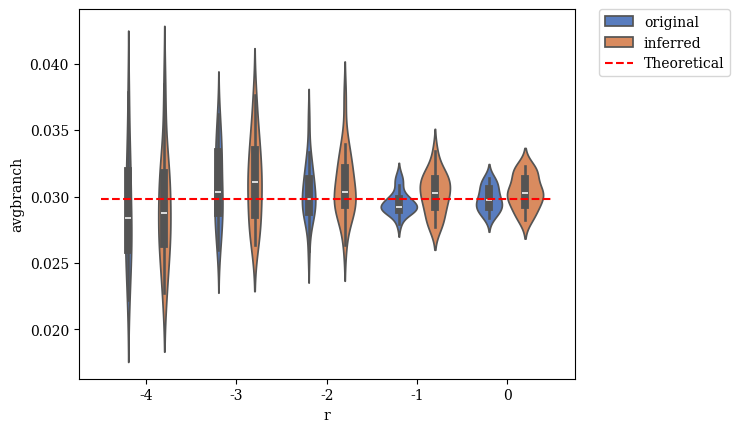

The script that saved this image: (Note: this script raises an exception after producing the figure.)
#! /usr/bin/env python
'''
[redacted]

Generate plots of average branch length vs. various parameters
'''
# imports
from matplotlib import rcParams
from matplotlib.patches import Patch
import matplotlib.pyplot as plt
import numpy as np
import pandas as pd
import seaborn as sns

# settings
rcParams['font.family'] = 'serif'

# DATASETS
# modifying r = lambdaA/lambdaB (with different lambda = lambdaA+lambdaB to keep expected branch length constant)
r_original = {'r':np.array([-4]*20+[-3]*20+[-2]*20+[-1]*20+[0]*20), # values of r (log-scaled)
              'avgbranch':np.array([0.0267173088177,0.0261440606527,0.0312439923838,0.0323414121369,0.0284412304162,0.0221902476671,0.0332732948459,0.0226990515461,0.0322243882024,0.0266119261977,0.0244588228148,0.0317945312511,0.0284623983945,0.0274336980022,0.0294185465291,0.0251340426802,0.0361775313532,0.0378493489401,0.0283413235062,0.0255517224613] + # r = 0.0001
                                   [0.0288172453829,0.0315400414579,0.0295240432778,0.0314335257526,0.0343411206552,0.0278711604309,0.0284841657065,0.0361782655956,0.0272720510435,0.0302386959695,0.0332791081614,0.0296476943958,0.0336052533775,0.0288903880247,0.0266085546863,0.0305035900252,0.0260006600931,0.0353427556564,0.0334477664964,0.0324730285238] + # r = 0.001
                                   [0.0324368929047,0.0297296903215,0.0288485932844,0.0283625675391,0.0305399759106,0.0287495336242,0.0312924089442,0.0258828176824,0.0283369150003,0.0310587031688,0.0315481480198,0.0357377345189,0.0296620093877,0.0324900928253,0.0296365747935,0.0309474224846,0.0299091439225,0.0287504569736,0.0295955130799,0.033324377919] +  # r = 0.01
                                   [0.0299481742691,0.0289619265772,0.0296858964798,0.0297792291545,0.0290083407157,0.031170217537,0.0292953427293,0.0295663785745,0.0295398968843,0.0289082105581,0.0308991197082,0.0286197107639,0.0291878001923,0.0301480809545,0.0289924890617,0.0315681614106,0.0291487309335,0.0291714524352,0.0279512663003,0.029028363695] +   # r = 0.1
                                   [0.0301758545112,0.0283734237391,0.0292391515714,0.0298961038617,0.0292665173444,0.0299198089995,0.0294413732906,0.0287958391176,0.0305076937245,0.030277653103,0.0309607757197,0.0295143582298,0.0285685168413,0.030862266786,0.0313784886087,0.0290061688089,0.0308840269252,0.02954865896,0.0290013878204,0.0314258420558]       # r = 1
             ).astype(float)}
r_inferred = {'r':np.array([-4]*20+[-3]*20+[-2]*20+[-1]*20+[0]*20), # values of r (log-scaled)
              'avgbranch':np.array([0.0277010958141,0.0265143141218,0.0323989607617,0.0319814928761,0.0291314339464,0.0227122796804,0.0319834135897,0.0228791183098,0.0305442403446,0.0271591277934,0.0244915183886,0.0317114543838,0.028426164759,0.0269760587033,0.0302641240046,0.0261201045544,0.0354289151267,0.0384571628397,0.0297522129431,0.0259690047314] +  # r = 0.0001
                                   [0.0282492489113,0.0319204721501,0.0297846665391,0.0303982881751,0.0363164388012,0.0275645631831,0.0287137955639,0.0376649653051,0.0274833386826,0.0316486788842,0.0334498290035,0.0296774374243,0.0343918451152,0.0309263763241,0.0269060412675,0.0312141987748,0.0263782775323,0.0347570542275,0.0324042098405,0.0336479660488] + # r = 0.001
                                   [0.0328280374927,0.0293589119216,0.0293702403287,0.0292681320346,0.0304669867301,0.0293316668095,0.0321295772533,0.0263854120724,0.0283967136126,0.03225246587,0.0319497768996,0.0374410630995,0.0308409901689,0.0339875604079,0.0297108082644,0.0315950468596,0.0294834989233,0.028531067488,0.0302582171395,0.0339871709363] +    # r = 0.01
                                   [0.030908756487,0.0293246405779,0.0305872622326,0.0312348412715,0.0302792192364,0.0317577917227,0.0292236069209,0.0315772113499,0.0322745759664,0.0284663069264,0.0311400442172,0.0276892237524,0.0299521893201,0.0302964643453,0.0278839343805,0.0333979026186,0.0299993248823,0.0314752551242,0.0280796421003,0.0291283838921] +  # r = 0.1
                                   [0.0301889357577,0.0303062380285,0.0282059312142,0.0321063780255,0.0293023983941,0.0293900225611,0.028442782481,0.028683302495,0.0318360375896,0.0317259772173,0.0309329562267,0.030243283971,0.0291623957044,0.0319937694507,0.031138244972,0.0297647370636,0.0306398214027,0.0302573248453,0.0299996197709,0.0322849918988]       # r = 1
             ).astype(float)}

# modifying lambda = lambdaA + lambdaB
l_original = {'lambda':np.array([33.866]*20+[84.664]*20+[169.328]*20+[338.655]*20+[846.638]*20),
              'avgbranch':np.array([0.161344217969,0.13914039572,0.141880578472,0.152121461118,0.14854863721,0.153995679248,0.137604724294,0.13695170033,0.132730890029,0.15804463179,0.153967318291,0.162398566883,0.146383732671,0.135834140848,0.14213131163,0.14570627092,0.130295452985,0.142674896807,0.128650072528,0.148344543078] +                                               # lambda = 33.86550309051126
                                   [0.0575394257479,0.0565515976237,0.0655486845047,0.0602840013708,0.0634513965612,0.0578730072628,0.057906309832,0.054910833606,0.050116414039,0.0553045125509,0.0652008516828,0.0557670546682,0.0565274212505,0.0549595425016,0.0560328950153,0.0618731330533,0.0663397872985,0.059944109731,0.0526933912266,0.0532540226046] +                         # lambda = 84.66375772627816
                                   [0.0324368929047,0.0297296903215,0.0288485932844,0.0283625675391,0.0305399759106,0.0287495336242,0.0312924089442,0.0258828176824,0.0283369150003,0.0310587031688,0.0315481480198,0.0357377345189,0.0296620093877,0.0324900928253,0.0296365747935,0.0309474224846,0.0299091439225,0.0287504569736,0.0295955130799,0.033324377919] +                      # lambda = 169.32751545255631
                                   [0.0152403603366,0.014969397447,0.0159206639142,0.0174719817445,0.0155243566165,0.0159844901146,0.0144759136345,0.0134115442032,0.0142469572875,0.0149791445624,0.0130799891608,0.0152068090801,0.0138217839539,0.0144693128477,0.0144079050459,0.0149786258522,0.0145023765406,0.0142388539955,0.0144987533606,0.0140120301359] +                      # lambda = 338.65503090511262
                                   [0.00615739444225,0.00600433292579,0.00585292974031,0.00640174217878,0.00577163058783,0.00552211831022,0.00564774525726,0.00672511081415,0.00614197255059,0.00607276573989,0.00586703404507,0.00597194979227,0.00595905264059,0.00600993592936,0.00582957055436,0.00667616168129,0.00619190359535,0.00581191444748,0.005915794599,0.0061569606114]      # lambda = 846.63757726278155
             ).astype(float)} # divide by number of leaves to get percentage
l_inferred = {'lambda':np.array([33.866]*20+[84.664]*20+[169.328]*20+[338.655]*20+[846.638]*20),
              'avgbranch':np.array([0.159401676355,0.143119146848,0.13943602077,0.144122653384,0.1482882493,0.157464393554,0.135828809548,0.135581543577,0.132579478232,0.154882957309,0.156633606591,0.162897810776,0.146780818986,0.140818075046,0.145856434927,0.14167510423,0.129835103366,0.143581219252,0.125248582956,0.142577213] +                                                # lambda = 33.86550309051126
                                   [0.0604693157429,0.058339246339,0.0643995834605,0.0585328312609,0.0639507101799,0.0578836266757,0.0613798946019,0.0567041225376,0.0514580968653,0.056993765345,0.0674941721703,0.0564744919605,0.0575915933541,0.0591447873814,0.0539272253839,0.0624513646234,0.0686656067852,0.0582208754892,0.0517107301662,0.0553103145298] +                       # lambda = 84.66375772627816
                                   [0.0328280374927,0.0293589119216,0.0293702403287,0.0292681320346,0.0304669867301,0.0293316668095,0.0321295772533,0.0263854120724,0.0283967136126,0.03225246587,0.0319497768996,0.0374410630995,0.0308409901689,0.0339875604079,0.0297108082644,0.0315950468596,0.0294834989233,0.028531067488,0.0302582171395,0.0339871709363] +                        # lambda = 169.32751545255631
                                   [0.0154383765073,0.0152995890046,0.0171440767731,0.0172654187215,0.0167823620101,0.0159487654748,0.01458545532,0.0134600903485,0.01495597646,0.0148970970574,0.0128979437647,0.015907616744,0.0146244560696,0.0152191702214,0.0148568102184,0.0155448107264,0.0148786852301,0.0136708127245,0.0152917297251,0.0146697741707] +                          # lambda = 338.65503090511262
                                   [0.00665054567668,0.00700573830646,0.00607985518435,0.00689991867082,0.00580241481063,0.00574620460489,0.00568098098893,0.00735709616581,0.00677958404845,0.00628684842542,0.00651527487481,0.00625861069979,0.00627265577046,0.00642583572648,0.00618519765586,0.00682052274095,0.00657416572813,0.00595771463807,0.00619613880304,0.00624704466562]   # lambda = 846.63757726278155
             ).astype(float)}

# modifying sequence length
k_original = {'length':np.array([50]*20+[100]*20+[200]*20+[300]*20+[600]*20+[1200]*20+[2400]*20+[4800]*20), # values of length
              'avgbranch':np.array([0.0284931012228,0.0307748834925,0.0301411062467,0.0297436066337,0.0275891512421,0.0290649108389,0.028609414352,0.0274162274925,0.0301476036583,0.0298047602971,0.0284793325808,0.029963215125,0.028837352485,0.0283873892907,0.0303243081214,0.029293205105,0.0327153929395,0.0308518385369,0.0295864403528,0.0309191005386] +    # length = 50
                                   [0.0270778195409,0.0299130834174,0.0318979519992,0.027488412488,0.0306707536898,0.029308765722,0.0270248179271,0.0320555445784,0.0290692530556,0.0284979346389,0.0304438910376,0.0285303894213,0.0304476715115,0.0296161534923,0.0298740411178,0.0302357508632,0.0299607478262,0.0312880496374,0.028793328111,0.0277394173861] +   # length = 100
                                   [0.030419808986,0.0292859000354,0.0310592580287,0.0305805704108,0.0299089491082,0.0312026029657,0.0260914805414,0.0287223750579,0.0291930395234,0.0272580200153,0.0285046210828,0.0311744982884,0.026534703066,0.0321906401393,0.0287807500189,0.0334438177267,0.0281491468137,0.0301456375809,0.0297098225001,0.0291462222521] +  # length = 200
                                   [0.0324368929047,0.0297296903215,0.0288485932844,0.0283625675391,0.0305399759106,0.0287495336242,0.0312924089442,0.0258828176824,0.0283369150003,0.0310587031688,0.0315481480198,0.0357377345189,0.0296620093877,0.0324900928253,0.0296365747935,0.0309474224846,0.0299091439225,0.0287504569736,0.0295955130799,0.033324377919] + # length = 300
                                   [0.029283946609,0.0284552208998,0.032091702207,0.0324600041667,0.0298169988045,0.0280473146183,0.0293726211966,0.0253982362318,0.0301109800056,0.0291868270968,0.0309414558942,0.0284216696536,0.0288120749584,0.0297963721996,0.031115545752,0.0302906478586,0.0291922768528,0.0289384177662,0.0318018394156,0.032831803984] +    # length = 600
                                   [0.0307311734289,0.0274205580791,0.028939800434,0.0269496451926,0.0281499320659,0.0317128459077,0.0297070788178,0.030370397764,0.0291161747811,0.0311845171899,0.0321532069617,0.0312733422706,0.0299351432161,0.0314959300496,0.0289359713235,0.0266325981277,0.0305939451407,0.0295542418277,0.0321537827674,0.031363970106] +   # length = 1200
                                   [0.0305307291262,0.030958528327,0.0271240187209,0.0263394339541,0.0293952290617,0.0294565255968,0.028540901613,0.0285658958113,0.0331315126629,0.0286675557815,0.0301055205125,0.0260360732925,0.0331989887384,0.0294023497631,0.0283741173256,0.0300299546643,0.0266228839302,0.0322598449667,0.0290677901752,0.0265800123561] +  # length = 2400
                                   [0.0360521753512,0.0311628567019,0.0285442886311,0.0308576014031,0.0295918225096,0.0284400644944,0.0287484391075,0.0285830290755,0.0336441365022,0.0252272138443,0.0274378138284,0.0302030387858,0.0276376135806,0.0290055417255,0.026796159065,0.0273370539296,0.0314225508202,0.0309531563926,0.0311517827872,0.0301353300603]   # length = 4800
             ).astype(float)}
k_inferred = {'length':np.array([50]*20+[100]*20+[200]*20+[300]*20+[600]*20+[1200]*20+[2400]*20+[4800]*20), # values of length
              'avgbranch':np.array([0.0323049922434,0.0330997329365,0.0301239618022,0.0311059176135,0.0252810806663,0.032581193386,0.0286972441282,0.0274308960005,0.0319711942442,0.02951189685,0.0289793576468,0.029861903848,0.0301088926937,0.0273234353349,0.0309292058559,0.0323661952707,0.030519146433,0.0355100152377,0.0330002379672,0.0314723987252] +     # length = 50
                                   [0.0273562202205,0.030116735938,0.0301089613672,0.0296475485859,0.0297628754723,0.0295041498544,0.0278976652915,0.0340448167358,0.0292364164156,0.0258750961136,0.0323563450516,0.0263812083153,0.029427368734,0.0277949457749,0.0306641738779,0.0328807525879,0.0312842071938,0.0308510911013,0.028681324357,0.0268408379878] +   # length = 100
                                   [0.030972220064,0.0299638091521,0.0315226136296,0.0328419410779,0.0289174589329,0.0332228654784,0.026909894458,0.0299873012441,0.0303400242964,0.0278613518415,0.0310346620186,0.0320334790433,0.028376787614,0.0309826428086,0.0292771105355,0.0344072489205,0.0296077198604,0.032635135004,0.0304579586454,0.0297026302019] +    # length = 200
                                   [0.0328280374927,0.0293589119216,0.0293702403287,0.0292681320346,0.0304669867301,0.0293316668095,0.0321295772533,0.0263854120724,0.0283967136126,0.03225246587,0.0319497768996,0.0374410630995,0.0308409901689,0.0339875604079,0.0297108082644,0.0315950468596,0.0294834989233,0.028531067488,0.0302582171395,0.0339871709363] +   # length = 300
                                   [0.0302761961251,0.0284981491874,0.0326194302566,0.0338646417916,0.0315185984637,0.0291619371572,0.030537622843,0.025583555008,0.0306140446633,0.0311873871873,0.0313634779695,0.0295955102509,0.0292493981066,0.0305070639184,0.0316019598524,0.0313036969224,0.0306495195478,0.0299053845419,0.0327121231887,0.0338669334437] +  # length = 600
                                   [0.0313626960541,0.0281599019149,0.0285180759384,0.0272499276031,0.0297688868497,0.0323819281317,0.0302250271847,0.0308701523468,0.029107307983,0.032516865492,0.0326983531076,0.0318512151351,0.03028419169,0.0325897124957,0.0295884545792,0.0269629585734,0.0306532010551,0.0305703478654,0.0327032333849,0.0319563213063] +    # length = 1200
                                   [0.0317467294715,0.0318648085465,0.0280939369515,0.0268121476897,0.0295901676171,0.0298187566306,0.0285533113283,0.0290632181982,0.033575925502,0.029423157981,0.0307882974199,0.0262049346281,0.0341295913278,0.030562281022,0.0292778882012,0.0308023171326,0.0276541889464,0.0323372589535,0.0298856928544,0.0277415727643] +   # length = 2400
                                   [0.0366509426732,0.031993037986,0.0291339746877,0.031224729494,0.0299412434915,0.0292786536767,0.0292863646101,0.0288440769319,0.0340184906201,0.0255577601877,0.0281135128078,0.0309604490235,0.0281764460836,0.0293401611922,0.0273622853488,0.0276385592467,0.0325769739675,0.0314486464885,0.031378226974,0.0305317128053]     # length = 4800
             ).astype(float)}

# modifying deviation from ultrametricity
g_original = {'gammarate':np.array([0]*20+[2.952]*20+[5.904]*20+[29.518]*20+[147.591]*20+[295.182]*20+[float('inf')]*20),
              'avgbranch':np.array([0.0,0.0,0.0,0.0,0.0,0.0,0.0,0.0,0.0,0.0,0.0,0.0,0.0,0.0,0.0,0.0,0.0,0.0,0.0,0.0] +                                                                                                                                                                                                                                                 # gamma = 0
                                   [0.0280701948074,0.0284665533238,0.0277918744686,0.0302173338564,0.0291638526198,0.0333670028798,0.0276712855466,0.0287014800751,0.0314753802416,0.0282098407188,0.0274862173473,0.0292684776963,0.0275858343415,0.0262269140665,0.0313759569632,0.0281008369503,0.0299091821043,0.0307087171474,0.0293649671045,0.0265593511075] + # gamma = 2.95181735298926
                                   [0.029280854503,0.0303339131647,0.0312736774262,0.0299482059267,0.0329865040511,0.0264479264357,0.0290350368792,0.0290737419978,0.032482052885,0.0306838854756,0.0263460558566,0.0279783333488,0.0276478216242,0.0342120186708,0.0321482342748,0.0315294191539,0.0276021969377,0.0296355229081,0.0285572878841,0.0305920085461] +   # gamma = 5.90363470597852
                                   [0.0324368929047,0.0297296903215,0.0288485932844,0.0283625675391,0.0305399759106,0.0287495336242,0.0312924089442,0.0258828176824,0.0283369150003,0.0310587031688,0.0315481480198,0.0357377345189,0.0296620093877,0.0324900928253,0.0296365747935,0.0309474224846,0.0299091439225,0.0287504569736,0.0295955130799,0.033324377919] +  # gamma = 29.518173529892621
                                   [0.0280909773791,0.0312403299266,0.0274101714725,0.0281174628637,0.0300945005087,0.0300174278269,0.0310501598931,0.0297742128717,0.0296604050025,0.0293974803834,0.028466062885,0.0294803240838,0.026384515052,0.0323299257273,0.0287017995153,0.0305639623561,0.0303971561635,0.0270553267319,0.0298093738308,0.0308214798005] +   # gamma = 147.590867649463
                                   [0.0272507080501,0.0299544786577,0.0281671481198,0.0300424858233,0.0293197091582,0.0288135325369,0.0293190994721,0.0297874992075,0.0299515392188,0.0312853943542,0.03005306282,0.0286202266779,0.0267981010643,0.0285518474584,0.0264209441491,0.032087107093,0.0301027220877,0.0266851889331,0.0321933012674,0.0281772935787] +    # gamma = 295.181735298926
                                   [0.0288622557464,0.0296434935604,0.031475222977,0.0296893563844,0.029047548373,0.0307598997306,0.0287052113716,0.0291831772636,0.0319472604556,0.0261854270557,0.0283743597612,0.0301917145229,0.0295370529574,0.028937946753,0.0316708761991,0.0302472260211,0.0328173503124,0.0263799165898,0.0321262806894,0.0297042566438]      # gamma = infinity
             ).astype(float)}
g_inferred = {'gammarate':np.array([0]*20+[2.952]*20+[5.904]*20+[29.518]*20+[147.591]*20+[295.182]*20+[float('inf')]*20),
              'avgbranch':np.array([0.0,0.0,0.0,0.0,0.0,0.0,0.0,0.0,0.0,0.0,0.0,0.0,0.0,0.0,0.0,0.0,0.0,0.0,0.0,0.0] +                                                                                                                                                                                                                                                 # gamma = 0
                                   [0.028206649441,0.0303651699834,0.0284817734869,0.0302263967199,0.029236468005,0.0333243258302,0.0286332079733,0.0295536767143,0.0304640660407,0.0282639086702,0.0265031036492,0.0292356904905,0.0297203090723,0.0271871728198,0.03404610639,0.02795429746,0.0303843672702,0.0320602449369,0.029419008665,0.026401038837] +         # gamma = 2.95181735298926
                                   [0.0290174935979,0.0315162790807,0.0320238928419,0.0318711685814,0.0326685249709,0.0263888652307,0.0307734708114,0.0285318774847,0.0344731670787,0.0325826301175,0.0275697194955,0.0296906469147,0.0282244065113,0.0347700742343,0.0325362678624,0.0321053037008,0.0291207374935,0.0301593654603,0.0306426048251,0.0315708579283] + # gamma = 5.90363470597852
                                   [0.0328280374927,0.0293589119216,0.0293702403287,0.0292681320346,0.0304669867301,0.0293316668095,0.0321295772533,0.0263854120724,0.0283967136126,0.03225246587,0.0319497768996,0.0374410630995,0.0308409901689,0.0339875604079,0.0297108082644,0.0315950468596,0.0294834989233,0.028531067488,0.0302582171395,0.0339871709363] +    # gamma = 29.518173529892621
                                   [0.0285786823656,0.029999282585,0.0271523010872,0.0290905016772,0.030900339453,0.0313987818409,0.0309090868847,0.0291549242543,0.0304304268284,0.0297604087416,0.027762007561,0.0292458889463,0.0275966596498,0.0346690859674,0.0277324745721,0.0305942735281,0.0321898302787,0.0273355032764,0.0310148259112,0.0319091694526] +    # gamma = 147.590867649463
                                   [0.0275962998199,0.0299907045304,0.0288667218238,0.0324498326919,0.0307286897087,0.0311709246846,0.0317269768524,0.0306352181405,0.0289119169553,0.0308084702914,0.0298125478065,0.0294149525592,0.028804715643,0.0278963034323,0.028436582158,0.0326186669206,0.0299076475065,0.0268707305239,0.0326544777609,0.0288929308927] +   # gamma = 295.181735298926
                                   [0.0312357401703,0.0301406521636,0.0320185049578,0.0283382956334,0.0291644728323,0.0312038974227,0.028866041395,0.0294389286642,0.0324771578258,0.0259699268277,0.0293557383527,0.0319032626632,0.0296372389367,0.0293530949363,0.0321356588537,0.0309043840873,0.033667038491,0.0257766281958,0.0324633288627,0.0310201537093]     # gamma = infinity
             ).astype(float)}

# plot average branch length vs. r (with different lambda = lambdaA+lambdaB to keep expected branch length constant)
handles = [Patch(color='blue',label='Original'),Patch(color='green',label='Inferred'),Patch(color='red',label='Theoretical')]
fig = plt.figure()
x = np.array([-4,-3,-2,-1,0])
df = {'r':{},'avgbranch':{},'category':{}}
for i in range(len(r_original['avgbranch'])):
    currNum = len(df['r'])
    df['r'][currNum] = r_original['r'][i]
    df['avgbranch'][currNum] = r_original['avgbranch'][i]
    df['category'][currNum] = 'original'
    currNum = len(df['r'])
    df['r'][currNum] = r_inferred['r'][i]
    df['avgbranch'][currNum] = r_inferred['avgbranch'][i]
    df['category'][currNum] = 'inferred'
df = pd.DataFrame(df)
#ax = sns.boxplot(x='r',y='avgbranch',hue='category',data=df,order=x,palette='muted')
ax = sns.violinplot(x='r',y='avgbranch',hue='category',data=df,order=x,palette='muted')
plt.plot(np.linspace(-4.5,0.5,100)+4,[0.0298238593208140]*100,label='Theoretical',linestyle='--',color='red')
legend = plt.legend(bbox_to_anchor=(1.05, 1), loc=2, borderaxespad=0.)
sns.plt.xlabel(r'$\log_{10}{r} = \log_{10}{\left(\frac{\lambda_A}{\lambda_B}\right)}$ (constant expected branch length)',fontsize=14)
sns.plt.ylabel('Average Branch Length',fontsize=14)
sns.plt.title(r'Average Branch Length vs. $\log_{10}{r}$',fontsize=18)
sns.plt.show()
fig.savefig('avg-branch-length_vs_r.png', bbox_extra_artists=(legend,), bbox_inches='tight')
plt.close()

# plot average branch length vs. lambda
handles = [Patch(color='blue',label='Original'),Patch(color='green',label='Inferred')]
fig = plt.figure()
x = np.array([33.866,84.664,169.328,338.655,846.638])
df = {'lambda':{},'avgbranch':{},'category':{}}
for i in range(len(l_original['avgbranch'])):
    currNum = len(df['lambda'])
    df['lambda'][currNum] = l_original['lambda'][i]
    df['avgbranch'][currNum] = l_original['avgbranch'][i]
    df['category'][currNum] = 'original'
    currNum = len(df['lambda'])
    df['lambda'][currNum] = l_inferred['lambda'][i]
    df['avgbranch'][currNum] = l_inferred['avgbranch'][i]
    df['category'][currNum] = 'inferred'
df = pd.DataFrame(df)
#ax = sns.boxplot(x='lambda',y='avgbranch',hue='category',data=df,order=x,palette='muted')
ax = sns.violinplot(x='lambda',y='avgbranch',hue='category',data=df,order=x,palette='muted')
legend = plt.legend(bbox_to_anchor=(1.05, 1), loc=2, borderaxespad=0.)
sns.plt.xlabel(r'$\lambda = \lambda_A + \lambda_B$',fontsize=14)
sns.plt.ylabel('Average Branch Length',fontsize=14)
sns.plt.title(r'Average Branch Length vs. $\lambda$',fontsize=18)
sns.plt.show()
fig.savefig('avg-branch-length_vs_lambda.png', bbox_extra_artists=(legend,), bbox_inches='tight')
plt.close()

# plot average branch length vs. length
handles = [Patch(color='blue',label='Original'),Patch(color='green',label='Inferred')]
fig = plt.figure()
x = np.array([50,100,200,300,600,1200,2400,4800])
df = {'length':{},'avgbranch':{},'category':{}}
for i in range(len(k_original['avgbranch'])):
    currNum = len(df['length'])
    df['length'][currNum] = k_original['length'][i]
    df['avgbranch'][currNum] = k_original['avgbranch'][i]
    df['category'][currNum] = 'original'
    currNum = len(df['length'])
    df['length'][currNum] = k_inferred['length'][i]
    df['avgbranch'][currNum] = k_inferred['avgbranch'][i]
    df['category'][currNum] = 'inferred'
df = pd.DataFrame(df)
#ax = sns.boxplot(x='length',y='avgbranch',hue='category',data=df,order=x,palette='muted')
ax = sns.violinplot(x='length',y='avgbranch',hue='category',data=df,order=x,palette='muted')
legend = plt.legend(bbox_to_anchor=(1.05, 1), loc=2, borderaxespad=0.)
sns.plt.xlabel('Sequence Length',fontsize=14)
sns.plt.ylabel('Average Branch Length',fontsize=14)
sns.plt.title('Average Branch Length vs. Sequence Length',fontsize=18)
sns.plt.show()
fig.savefig('avg-branch-length_vs_length.png', bbox_extra_artists=(legend,), bbox_inches='tight')
plt.close()

# plot average branch length vs. gamma rate
handles = [Patch(color='blue',label='Original'),Patch(color='green',label='Inferred')]
fig = plt.figure()
x = np.array([0,2.952,5.904,29.518,147.591,295.182,float('inf')])
df = {'gammarate':{},'avgbranch':{},'category':{}}
for i in range(len(g_original['avgbranch'])):
    currNum = len(df['gammarate'])
    df['gammarate'][currNum] = g_original['gammarate'][i]
    df['avgbranch'][currNum] = g_original['avgbranch'][i]
    df['category'][currNum] = 'original'
    currNum = len(df['gammarate'])
    df['gammarate'][currNum] = g_inferred['gammarate'][i]
    df['avgbranch'][currNum] = g_inferred['avgbranch'][i]
    df['category'][currNum] = 'inferred'
df = pd.DataFrame(df)
#ax = sns.boxplot(x='gammarate',y='avgbranch',hue='category',data=df,order=x,palette='muted')
ax = sns.violinplot(x='gammarate',y='avgbranch',hue='category',data=df,order=x,palette='muted')
legend = plt.legend(bbox_to_anchor=(1.05, 1), loc=2, borderaxespad=0.)
sns.plt.xlabel(r'Gamma Distribution Rate $\left(\alpha\right)$',fontsize=14)
sns.plt.ylabel('Average Branch Length',fontsize=14)
sns.plt.title('Average Branch Length vs. Deviation from Ultrametricity',fontsize=18)
sns.plt.show()
fig.savefig('avg-branch-length_vs_gammarate.png', bbox_extra_artists=(legend,), bbox_inches='tight')
plt.close()